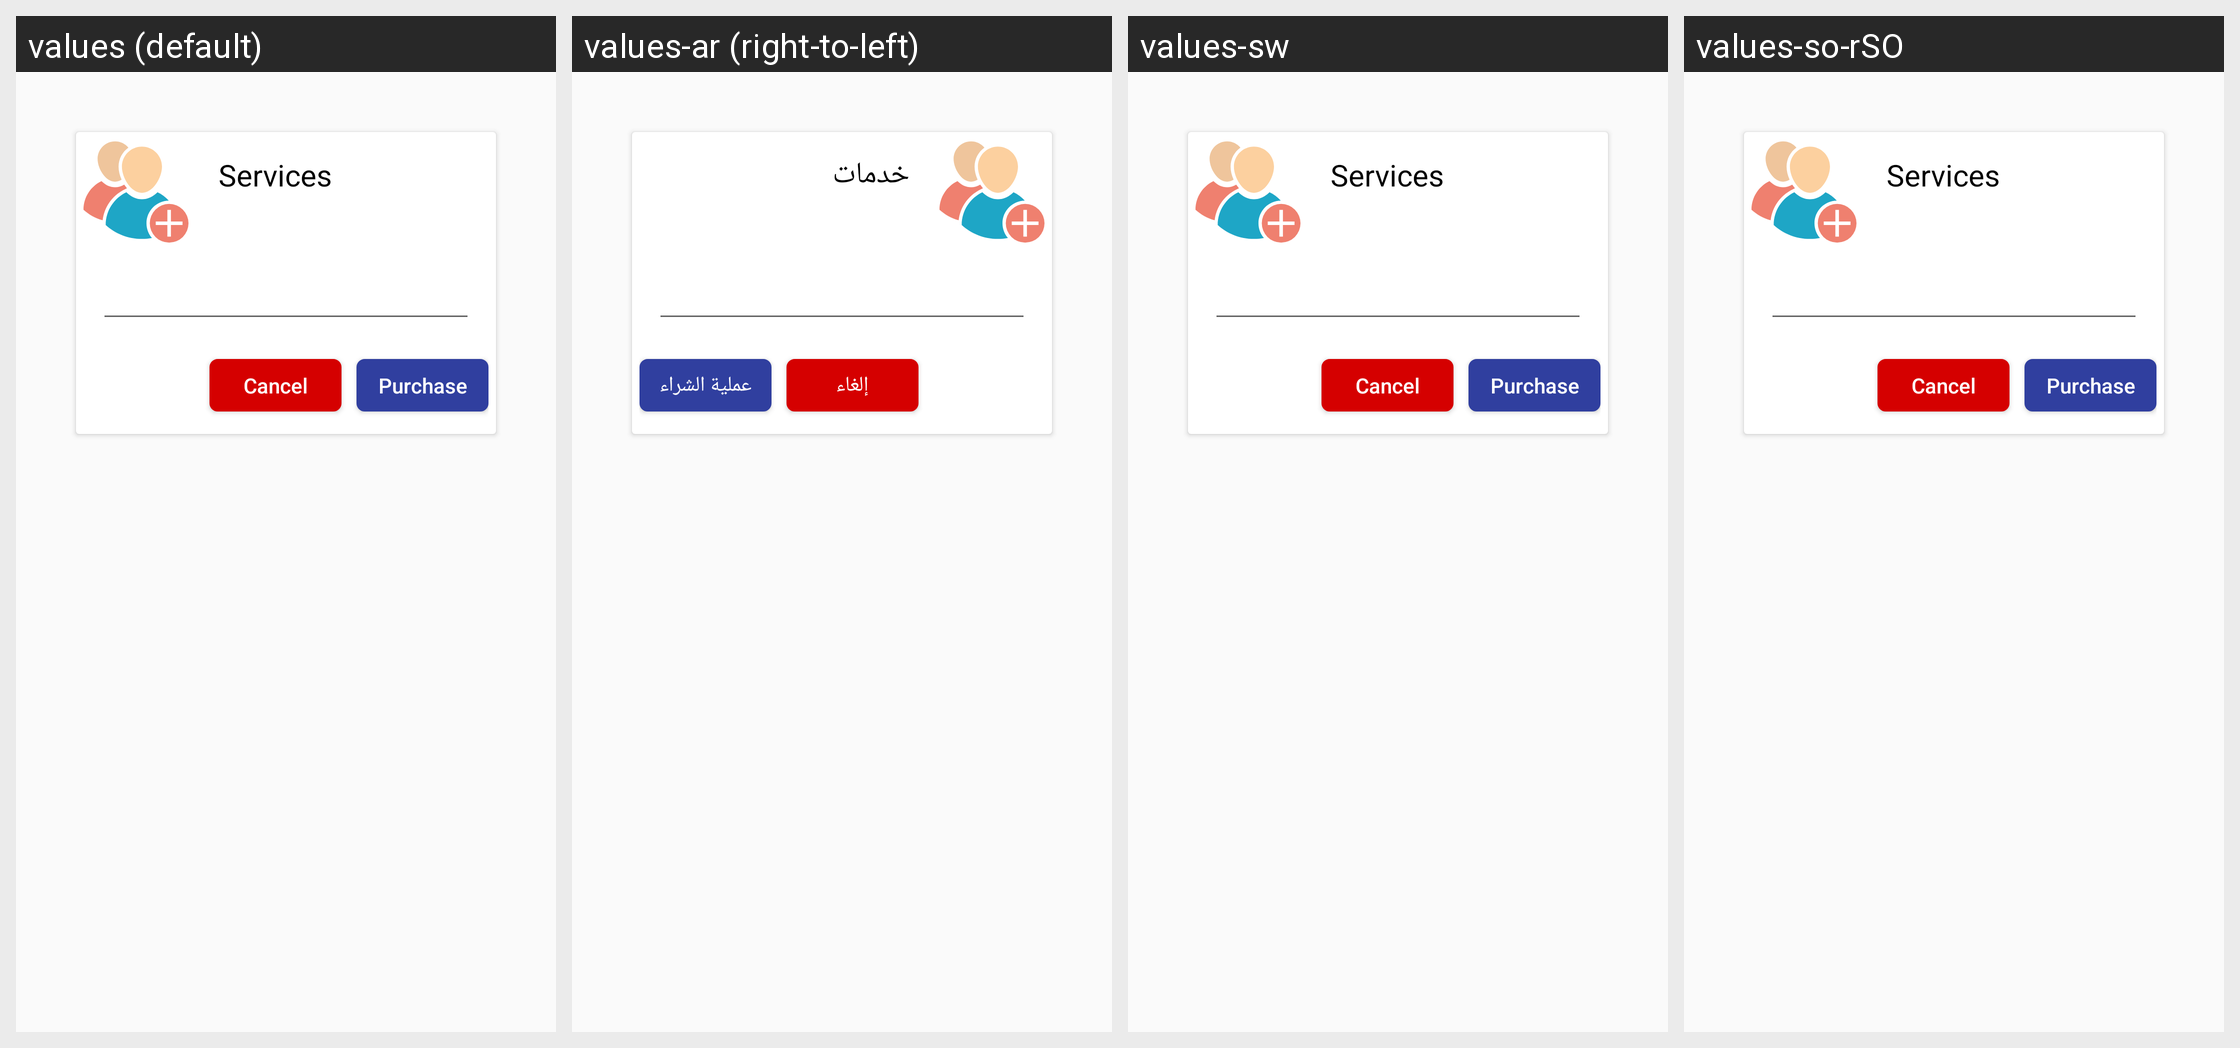

Here is an Android app screen in its default locale and in the app's own translations. Write out the translated-string differences for the strings that appear on this screen.
Android screen res/layout/fragment_service_dialog.xml rendered under 4 locales, left to right: values (default), values-ar (right-to-left), values-sw, values-so-rSO. Device: Nexus 5 (rendered at 1080×1920; each locale shown at half size, 540×960, under a caption strip naming it); theme AppTheme.
Other locales in the repository, not shown: values-sw-rUG.
Strings drawn on this screen, with the default value and each locale's value (text and hints the layout hard-codes, and strings that could not be matched under every locale, appear in the picture but are not listed):

Services
  values: Services
  values-ar: خدمات
  values-sw: Services
  values-so-rSO: Services

Purchase
  values: Purchase
  values-ar: عملية الشراء
  values-sw: Purchase
  values-so-rSO: Purchase

cancel
  values: Cancel
  values-ar: إلغاء
  values-sw: Cancel
  values-so-rSO: Cancel
